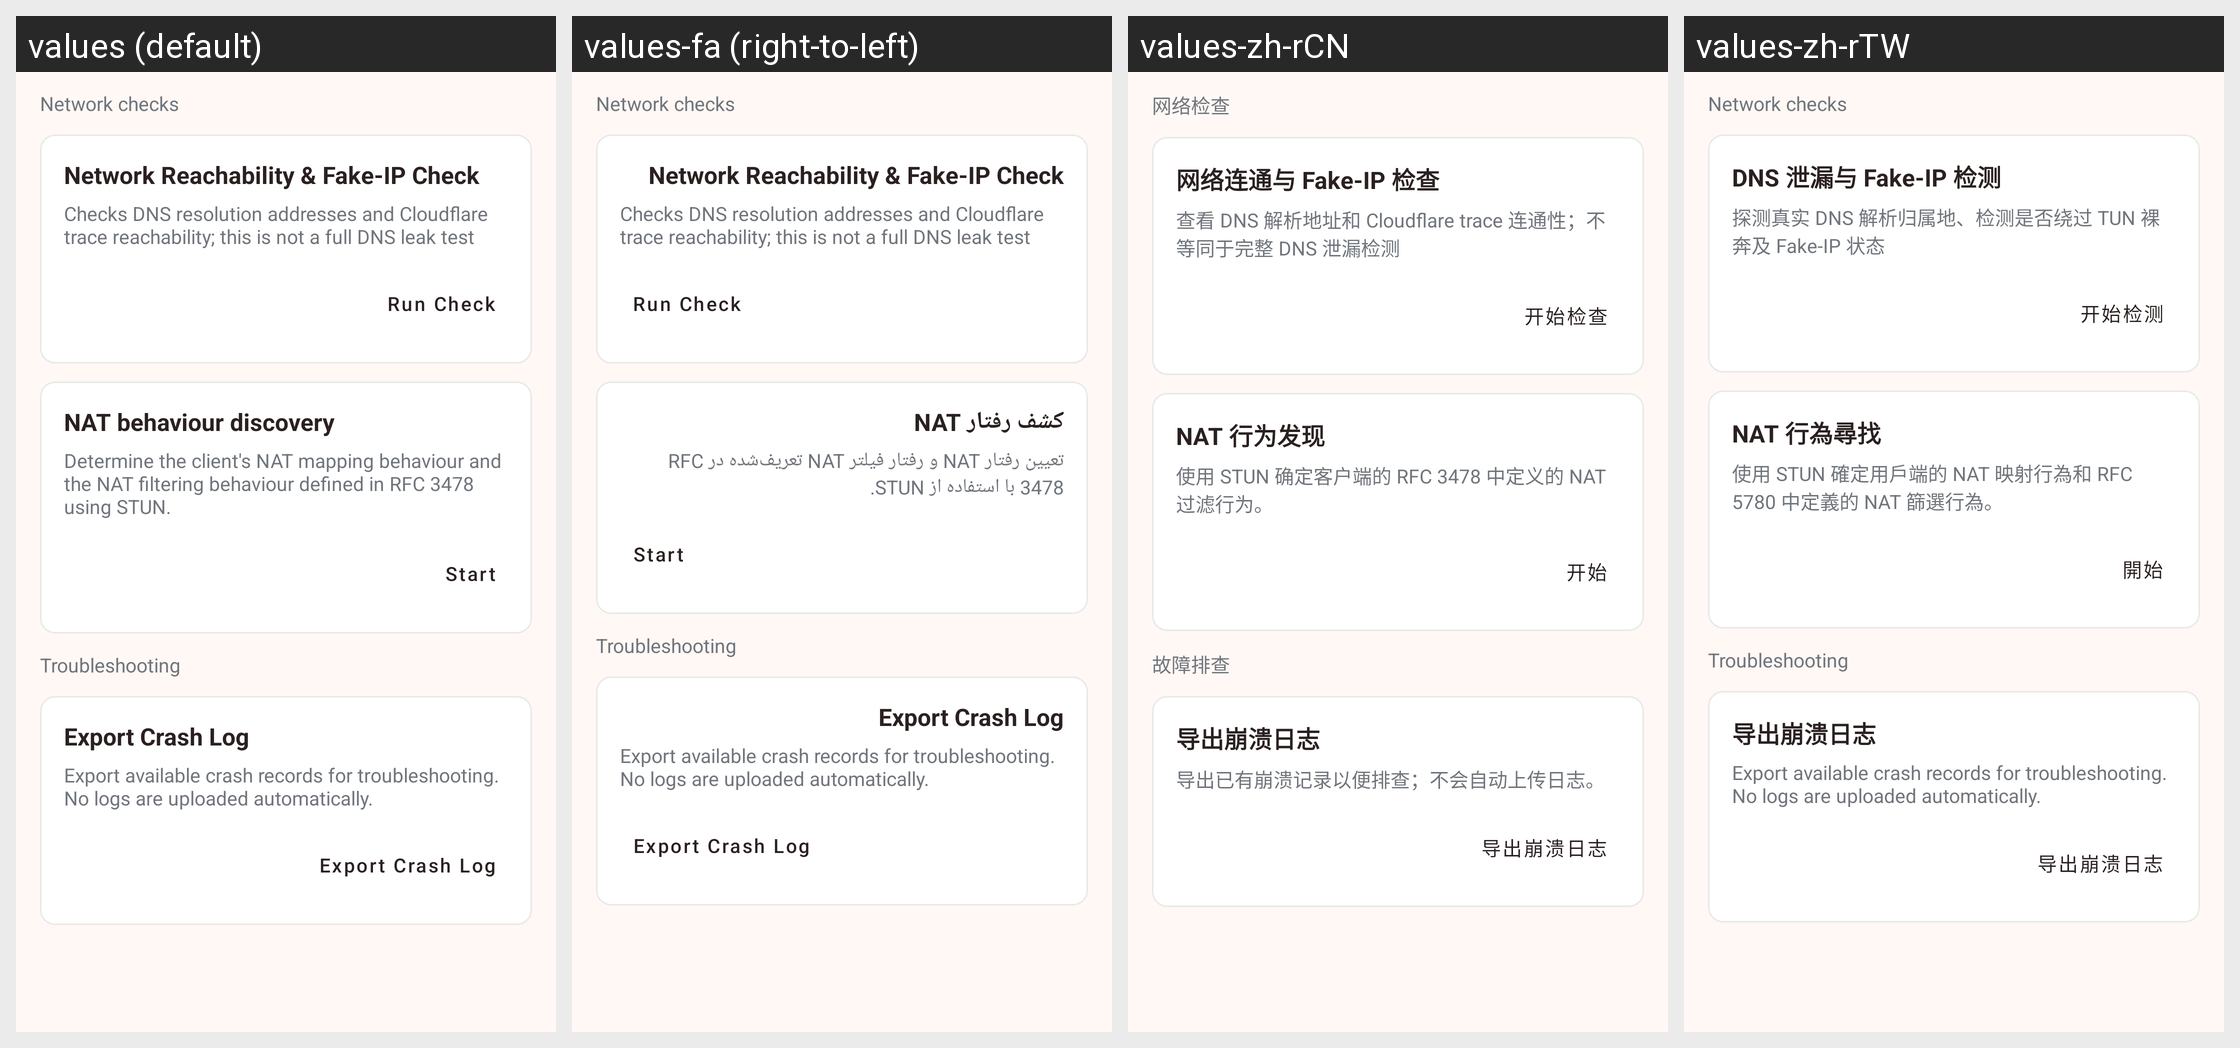

The Android screen above is rendered under several locales of the same app. Produce the string resources it draws, with the default and per-locale values.
Android screen res/layout/layout_network.xml rendered under 4 locales, left to right: values (default), values-fa (right-to-left), values-zh-rCN, values-zh-rTW. Device: Nexus 5 (rendered at 1080×1920; each locale shown at half size, 540×960, under a caption strip naming it); theme Theme.Start.
Other locales in the repository, not shown: values-ar, values-be, values-es, values-fr, values-in, values-ja, values-ko, values-nb-rNO, values-ru, values-tr, values-uk, values-zh-rHK.
Strings drawn on this screen, with the default value and each locale's value (text and hints the layout hard-codes, and strings that could not be matched under every locale, appear in the picture but are not listed):

tools_section_network
  values: Network checks
  values-fa: Network checks  [not translated; the default value is used]
  values-zh-rCN: 网络检查
  values-zh-rTW: Network checks  [not translated; the default value is used]

tools_dns_leak
  values: Network Reachability & Fake-IP Check
  values-fa: Network Reachability & Fake-IP Check  [not translated; the default value is used]
  values-zh-rCN: 网络连通与 Fake-IP 检查
  values-zh-rTW: DNS 泄漏与 Fake-IP 检测

tools_dns_leak_summary
  values: Checks DNS resolution addresses and Cloudflare trace reachability; this is not a full DNS leak test
  values-fa: Checks DNS resolution addresses and Cloudflare trace reachability; this is not a full DNS leak test  [not translated; the default value is used]
  values-zh-rCN: 查看 DNS 解析地址和 Cloudflare trace 连通性；不等同于完整 DNS 泄漏检测
  values-zh-rTW: 探测真实 DNS 解析归属地、检测是否绕过 TUN 裸奔及 Fake-IP 状态

start_dns_leak_test
  values: Run Check
  values-fa: Run Check  [not translated; the default value is used]
  values-zh-rCN: 开始检查
  values-zh-rTW: 开始检测

stun_test
  values: NAT behaviour discovery
  values-fa: کشف رفتار NAT
  values-zh-rCN: NAT 行为发现
  values-zh-rTW: NAT 行為尋找

stun_test_summary
  values: Determine the client's NAT mapping behaviour and the NAT filtering behaviour defined in RFC 3478 using STUN.
  values-fa: تعیین رفتار NAT و رفتار فیلتر NAT تعریف‌شده در RFC 3478 با استفاده از STUN.
  values-zh-rCN: 使用 STUN 确定客户端的 RFC 3478 中定义的 NAT 过滤行为。
  values-zh-rTW: 使用 STUN 確定用戶端的 NAT 映射行為和 RFC 5780 中定義的 NAT 篩選行為。

start
  values: Start
  values-fa: Start
  values-zh-rCN: 开始
  values-zh-rTW: 開始

tools_section_support
  values: Troubleshooting
  values-fa: Troubleshooting  [not translated; the default value is used]
  values-zh-rCN: 故障排查
  values-zh-rTW: Troubleshooting  [not translated; the default value is used]

export_crash_log
  values: Export Crash Log
  values-fa: Export Crash Log  [not translated; the default value is used]
  values-zh-rCN: 导出崩溃日志
  values-zh-rTW: 导出崩溃日志

tools_crash_log_summary
  values: Export available crash records for troubleshooting. No logs are uploaded automatically.
  values-fa: Export available crash records for troubleshooting. No logs are uploaded automatically.  [not translated; the default value is used]
  values-zh-rCN: 导出已有崩溃记录以便排查；不会自动上传日志。
  values-zh-rTW: Export available crash records for troubleshooting. No logs are uploaded automatically.  [not translated; the default value is used]
